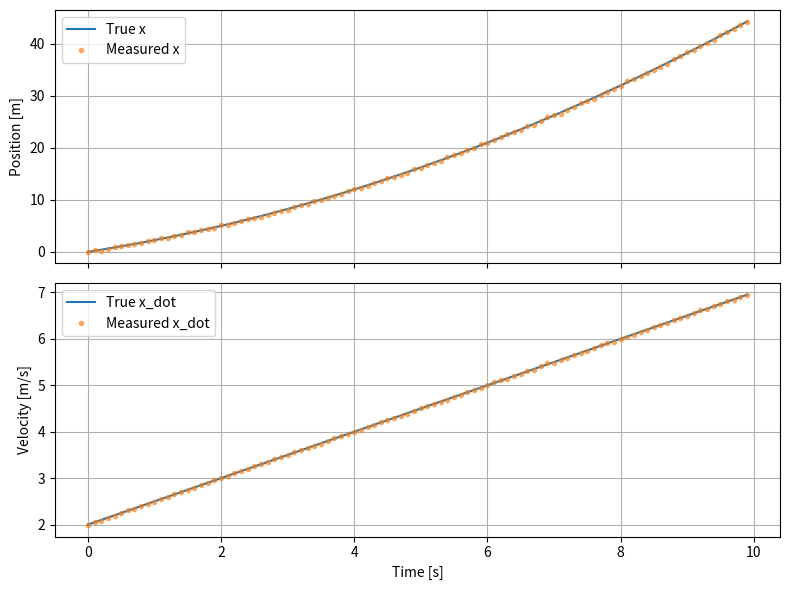

Source code (Python):
import matplotlib.pyplot as plt
import numpy as np


class WheelEncoder:
    def __init__(
        self,
        pos_noise_std: float = 1e-3,
        vel_noise_std: float = 5e-3,
        seed: int | None = None,
    ):
        self.pos_noise_std = pos_noise_std
        self.vel_noise_std = vel_noise_std
        self.rng = np.random.default_rng(seed)

    def measure(self, x: float, x_dot: float):
        x_meas = x + self.rng.normal(0.0, self.pos_noise_std)
        x_dot_meas = x_dot + self.rng.normal(0.0, self.vel_noise_std)
        return x_meas, x_dot_meas


if __name__ == "__main__":
    wheel = WheelEncoder(
        pos_noise_std=0.1,
        vel_noise_std=0.01,
        seed=42,
    )

    a = 0.5
    v0 = 2.0
    x0 = 0.0

    dt = 0.1
    T = 10.0
    time = np.arange(0.0, T, dt)

    X_true = np.zeros((len(time), 2))
    X_meas = np.zeros((len(time), 2))

    for k, t in enumerate(time):
        x = x0 + v0 * t + 0.5 * a * t**2
        v = v0 + a * t

        x_m, v_m = wheel.measure(x, v)

        X_true[k] = [x, v]
        X_meas[k] = [x_m, v_m]

    fig, axs = plt.subplots(2, 1, sharex=True, figsize=(8, 6))

    axs[0].plot(time, X_true[:, 0], label="True x")
    axs[0].plot(time, X_meas[:, 0], ".", label="Measured x", alpha=0.6)
    axs[0].set_ylabel("Position [m]")
    axs[0].legend()
    axs[0].grid(True)

    axs[1].plot(time, X_true[:, 1], label="True x_dot")
    axs[1].plot(time, X_meas[:, 1], ".", label="Measured x_dot", alpha=0.6)
    axs[1].set_ylabel("Velocity [m/s]")
    axs[1].set_xlabel("Time [s]")
    axs[1].legend()
    axs[1].grid(True)

    plt.tight_layout()
    plt.show()
